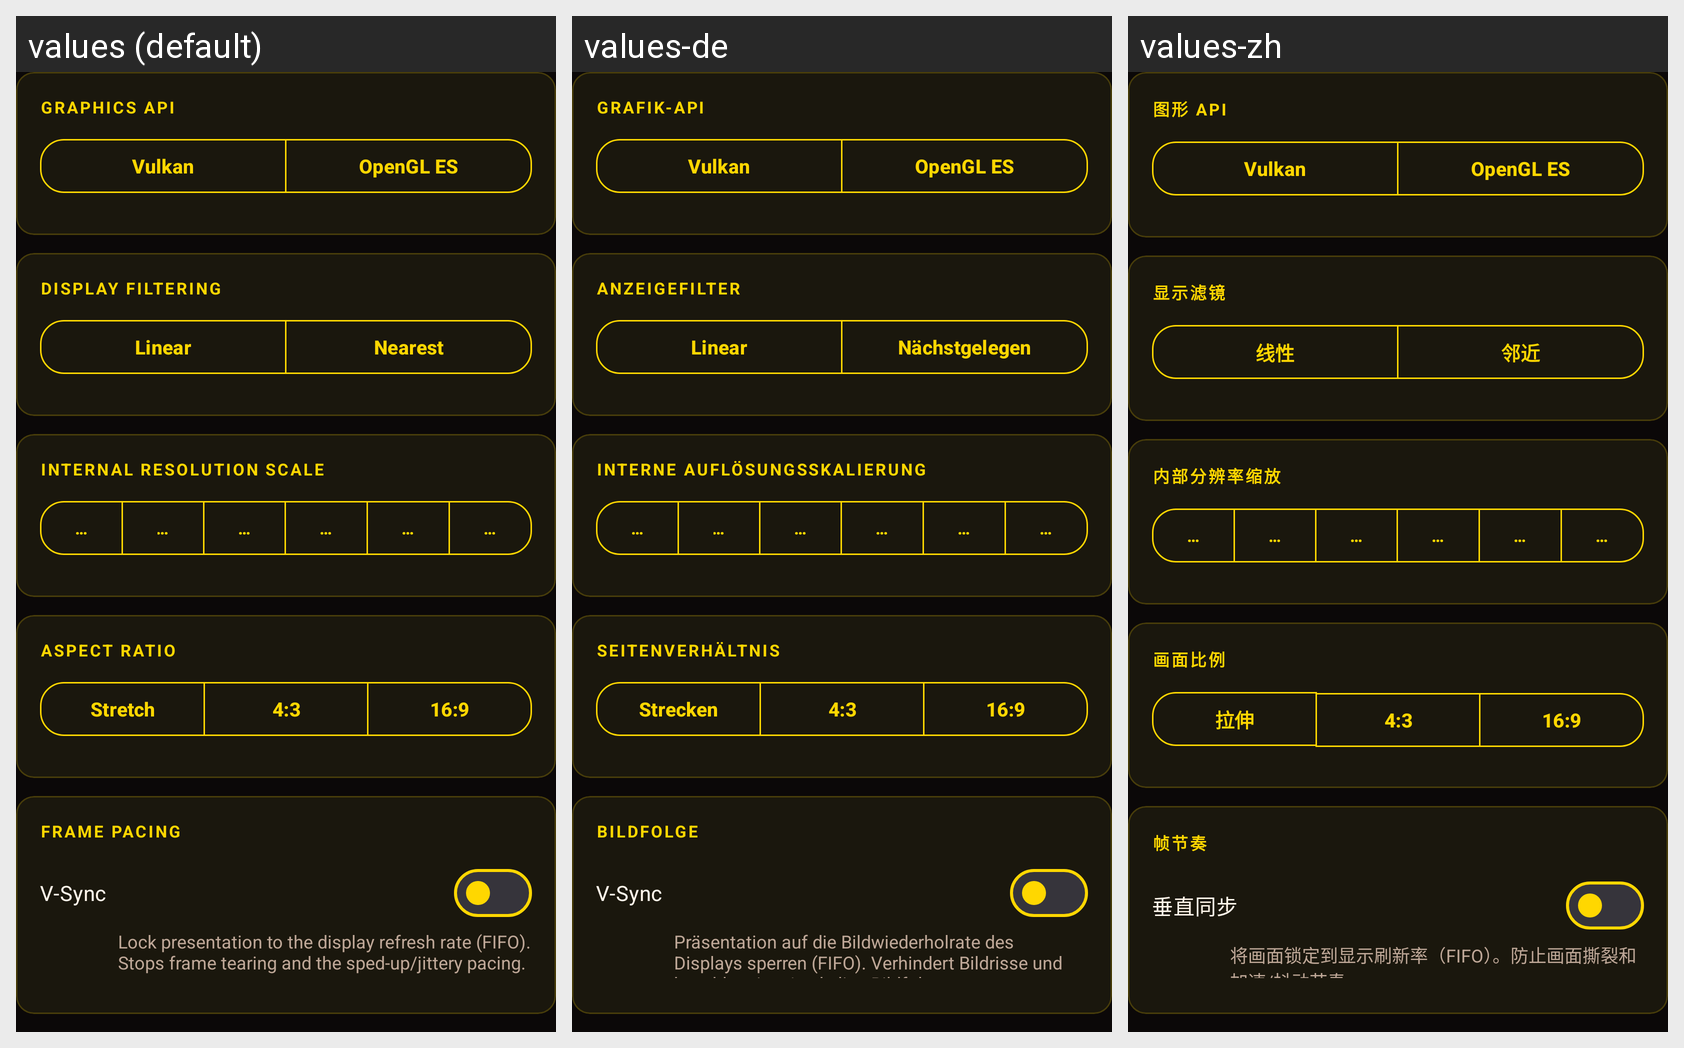

This grid shows one Android layout under several languages. Give, for every string resource on the screen, its name, the default text and each shown locale's text.
Android screen res/layout/settings_content_video.xml rendered under 3 locales, left to right: values (default), values-de, values-zh. Device: Nexus 5 (rendered at 1080×1920; each locale shown at half size, 540×960, under a caption strip naming it); theme Theme.Xaniteog.
Other locales in the repository, not shown: values-ar, values-es, values-fr, values-ja, values-pt-rBR, values-ru.
Strings drawn on this screen, with the default value and each locale's value (text and hints the layout hard-codes, and strings that could not be matched under every locale, appear in the picture but are not listed):

settings_graphics_api
  values: Graphics API
  values-de: Grafik-API
  values-zh: 图形 API

settings_graphics_api_vulkan
  values: Vulkan
  values-de: Vulkan
  values-zh: Vulkan

settings_graphics_api_opengl
  values: OpenGL ES
  values-de: OpenGL ES
  values-zh: OpenGL ES

settings_filtering
  values: Display Filtering
  values-de: Anzeigefilter
  values-zh: 显示滤镜

settings_filtering_linear
  values: Linear
  values-de: Linear
  values-zh: 线性

settings_filtering_nearest
  values: Nearest
  values-de: Nächstgelegen
  values-zh: 邻近

settings_resolution_scale
  values: Internal Resolution Scale
  values-de: Interne Auflösungsskalierung
  values-zh: 内部分辨率缩放

settings_resolution_scale_0_5x
  values: 0.5x (240p)
  values-de: 0,5x (240p)
  values-zh: 0.5x（240p）

settings_resolution_scale_1x
  values: 1x (Native 480p)
  values-de: 1x (Nativ 480p)
  values-zh: 1x（原生 480p）

settings_resolution_scale_2x
  values: 2x (960p)
  values-de: 2x (960p)
  values-zh: 2x（960p）

settings_resolution_scale_3x
  values: 3x (1440p)
  values-de: 3x (1440p)
  values-zh: 3x（1440p）

settings_resolution_scale_4x
  values: 4x (1920p)
  values-de: 4x (1920p)
  values-zh: 4x（1920p）

settings_resolution_scale_5x
  values: 5x (2400p)
  values-de: 5x (2400p)
  values-zh: 5x（2400p）

settings_display_mode
  values: Aspect Ratio
  values-de: Seitenverhältnis
  values-zh: 画面比例

settings_display_mode_stretch
  values: Stretch
  values-de: Strecken
  values-zh: 拉伸

settings_display_mode_4_3
  values: 4:3
  values-de: 4:3
  values-zh: 4:3

settings_display_mode_16_9
  values: 16:9
  values-de: 16:9
  values-zh: 16:9

settings_section_frame_pacing
  values: Frame Pacing
  values-de: Bildfolge
  values-zh: 帧节奏

settings_vsync
  values: V-Sync
  values-de: V-Sync
  values-zh: 垂直同步

settings_vsync_hint
  values: Lock presentation to the display refresh rate (FIFO). Stops frame tearing and the sped-up/jittery pacing.
  values-de: Präsentation auf die Bildwiederholrate des Displays sperren (FIFO). Verhindert Bildrisse und beschleunigte/ruckelige Bildfolge.
  values-zh: 将画面锁定到显示刷新率（FIFO）。防止画面撕裂和加速/抖动节奏。

settings_unlock_framerate
  values: Unlock Framerate
  values-de: Bildrate entsperren
  values-zh: 解锁帧率
